Dataset: data (GitHub, lzh109/laserFilm). Classes: bad, good.

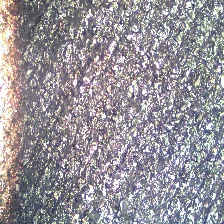
Label: bad

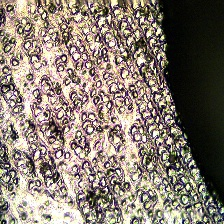
Label: bad

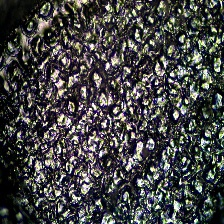
Label: bad

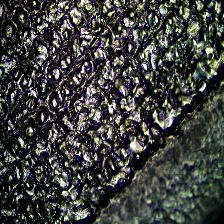
Label: bad

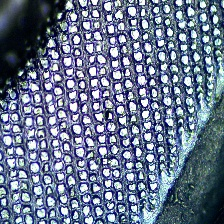
Label: good

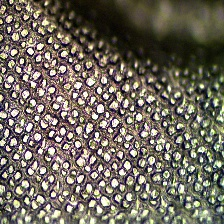
Label: bad
